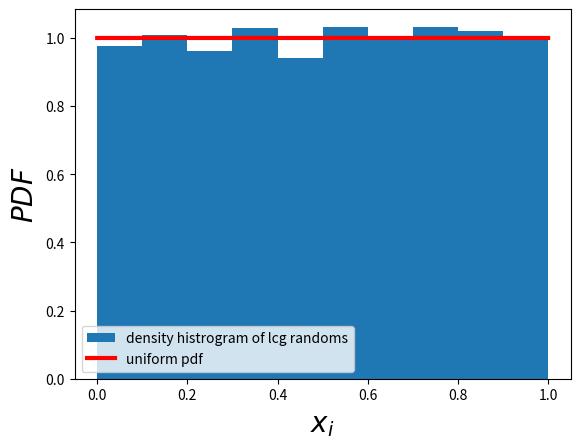

Here is the Python script that generated this plot:
# -*- coding: utf-8 -*-
"""
Created on Sun May 24 09:32:41 2020

[redacted]
"""

import numpy as np
import matplotlib.pyplot as plt

#magic numbers
a=1103515245           #multiplier
c=12345                #increment
m=2**31                #modulus
x=1                    #seed

n=10000

lcg=np.zeros(n)

#lcg algorithm to generate uniformly distributed random integers in the range [0,m)
for i in range(n):
    x=(a*x+c)%m
    lcg[i]=x
    
lcg=lcg/m            #to obtain random numbers in the range [0,1)

plt.hist(lcg,range=(0.0,1.0),density=True,label=r'density histrogram of lcg randoms')              #density histogram of the generated numbers
plt.plot(np.linspace(0,1,n),np.ones(n),lw=3,color='r',label=r'uniform pdf')                        #plotting uniform pdf
plt.xlabel(r'$x_i$',fontsize=20)
plt.ylabel(r'$PDF$',fontsize=20)
plt.legend()
plt.show()
